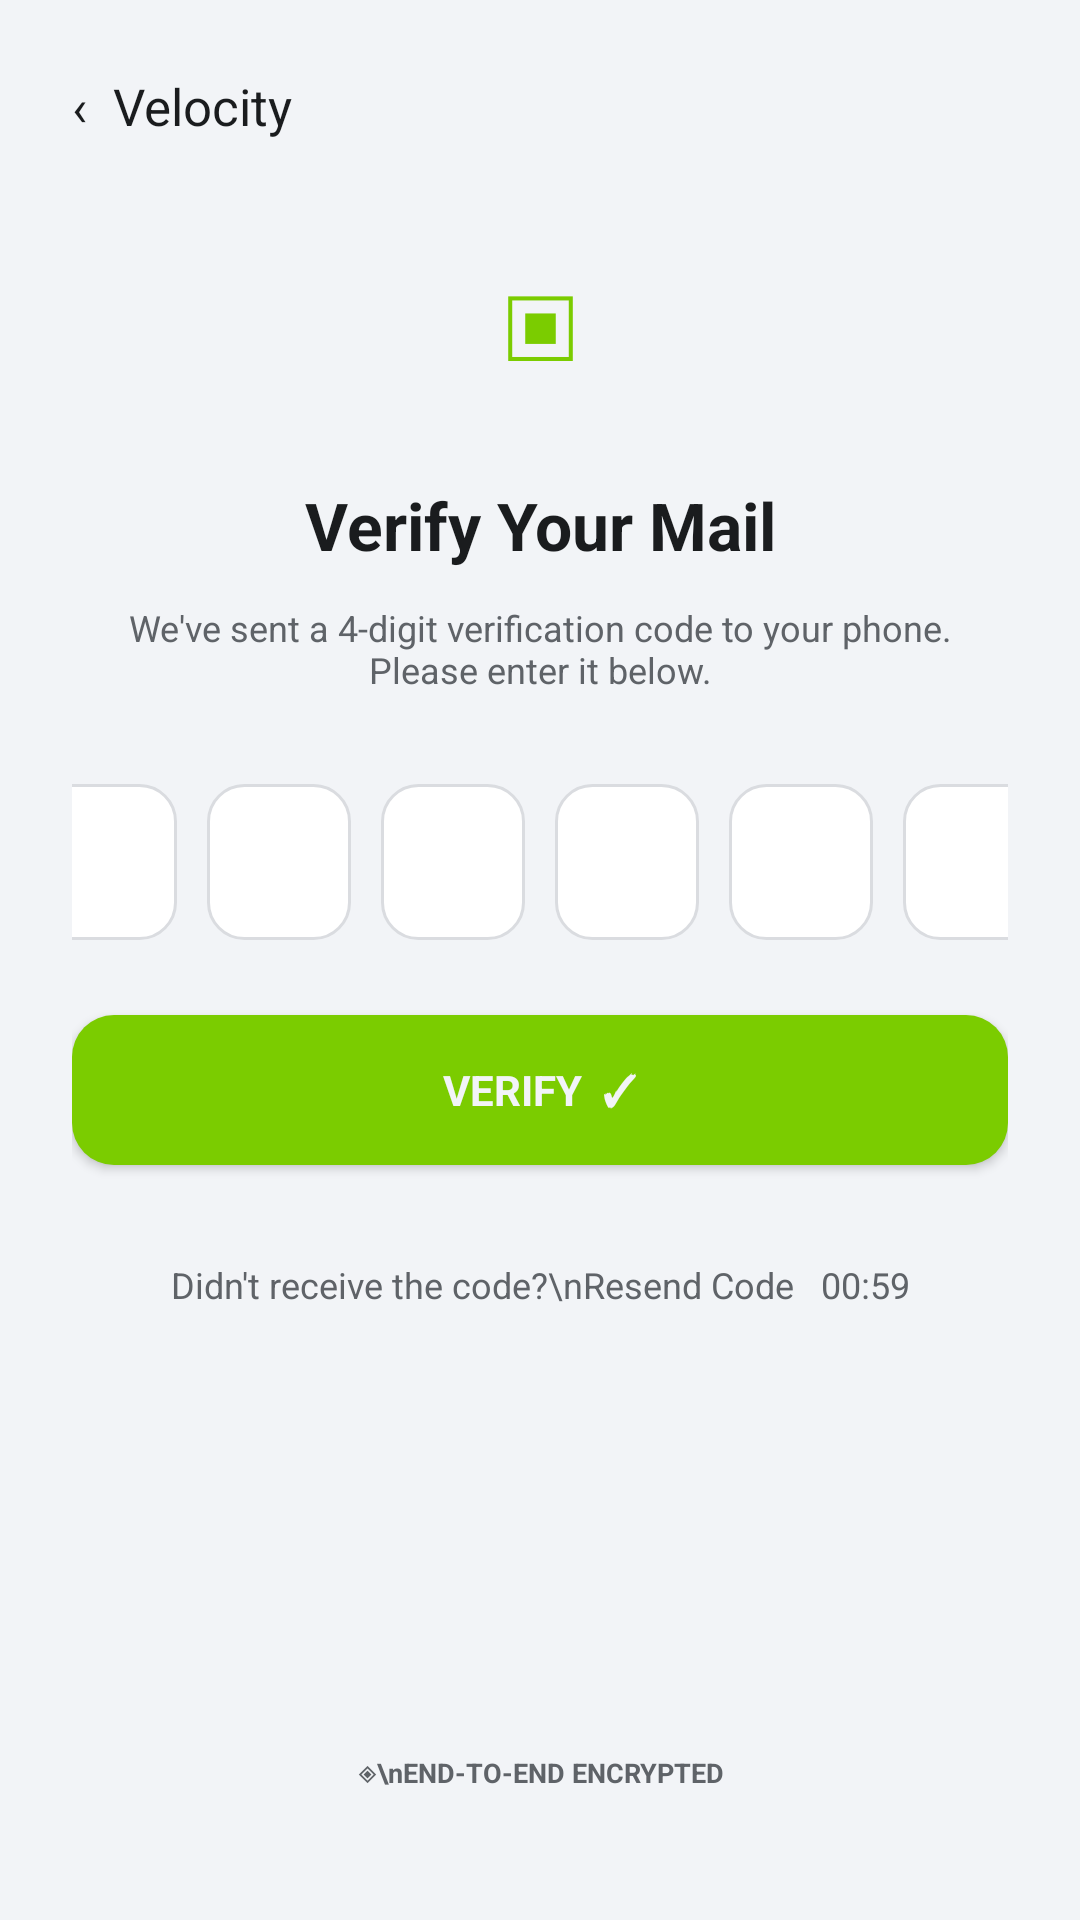

This screen was rendered from an Android layout file. Write that file and the resources it references.
<!-- AndroidManifest.xml: application theme AppTheme -->
<!-- res/layout/activity_otp.xml -->
<?xml version="1.0" encoding="utf-8"?>
<ScrollView xmlns:android="http://schemas.android.com/apk/res/android"
    xmlns:tools="http://schemas.android.com/tools"
    tools:theme="@style/PreviewTheme"
    android:layout_width="match_parent"
    android:layout_height="match_parent"
    android:background="@color/dark_bg"
    android:fillViewport="true">

    <LinearLayout
        android:layout_width="match_parent"
        android:layout_height="wrap_content"
        android:orientation="vertical"
        android:padding="24dp">

        <TextView
            android:id="@+id/backButton"
            android:layout_width="match_parent"
            android:layout_height="55dp"
            android:text="‹  Velocity"
            android:textColor="@color/text_primary"
            android:textSize="17sp"
            android:clickable="true"
            android:focusable="true" />

        <TextView
            android:layout_width="match_parent"
            android:layout_height="55dp"
            android:gravity="center"
            android:text="▣"
            android:textColor="@color/lime"
            android:textSize="36sp" />

        <TextView
            android:layout_width="match_parent"
            android:layout_height="42dp"
            android:layout_marginTop="20dp"
            android:gravity="center"
            android:text="Verify Your Mail"
            android:textColor="@color/text_primary"
            android:textSize="22sp"
            android:textStyle="bold" />

        <TextView
            android:id="@+id/phoneInfoHint"
            android:layout_width="match_parent"
            android:layout_height="wrap_content"
            android:layout_marginTop="5dp"
            android:gravity="center"
            android:text="We've sent a 4-digit verification code to your phone. Please enter it below."
            android:textColor="@color/text_secondary"
            android:textSize="12sp" />

        <LinearLayout
            android:layout_width="match_parent"
            android:layout_height="wrap_content"
            android:layout_marginTop="25dp"
            android:gravity="center"
            android:orientation="horizontal">

            <EditText
                android:id="@+id/otp1"
                android:layout_width="48dp"
                android:layout_height="52dp"
                android:layout_margin="5dp"
                android:gravity="center"
                android:inputType="number"
                android:maxLength="1"
                android:textColor="@color/text_primary"
                android:background="@drawable/bg_input"
                android:textSize="18sp" />

            <EditText
                android:id="@+id/otp2"
                android:layout_width="48dp"
                android:layout_height="52dp"
                android:layout_margin="5dp"
                android:gravity="center"
                android:inputType="number"
                android:maxLength="1"
                android:textColor="@color/text_primary"
                android:background="@drawable/bg_input"
                android:textSize="18sp" />

            <EditText
                android:id="@+id/otp3"
                android:layout_width="48dp"
                android:layout_height="52dp"
                android:layout_margin="5dp"
                android:gravity="center"
                android:inputType="number"
                android:maxLength="1"
                android:textColor="@color/text_primary"
                android:background="@drawable/bg_input"
                android:textSize="18sp" />

            <EditText
                android:id="@+id/otp4"
                android:layout_width="48dp"
                android:layout_height="52dp"
                android:layout_margin="5dp"
                android:gravity="center"
                android:inputType="number"
                android:maxLength="1"
                android:textColor="@color/text_primary"
                android:background="@drawable/bg_input"
                android:textSize="18sp" />

            <EditText
                android:id="@+id/otp5"
                android:layout_width="48dp"
                android:layout_height="52dp"
                android:layout_margin="5dp"
                android:gravity="center"
                android:inputType="number"
                android:maxLength="1"
                android:textColor="@color/text_primary"
                android:background="@drawable/bg_input"
                android:textSize="18sp" />

            <EditText
                android:id="@+id/otp6"
                android:layout_width="48dp"
                android:layout_height="52dp"
                android:layout_margin="5dp"
                android:gravity="center"
                android:inputType="number"
                android:maxLength="1"
                android:textColor="@color/text_primary"
                android:background="@drawable/bg_input"
                android:textSize="18sp" />

        </LinearLayout>

        <Button
            android:id="@+id/verifyButton"
            android:layout_width="match_parent"
            android:layout_height="50dp"
            android:layout_marginTop="20dp"
            android:text="Verify  ✓"
            android:textColor="@color/dark_bg"
            android:textStyle="bold"
            android:background="@drawable/bg_button" />

        <TextView
            android:id="@+id/resendButton"
            android:layout_width="match_parent"
            android:layout_height="48dp"
            android:layout_marginTop="16dp"
            android:clickable="true"
            android:focusable="true"
            android:gravity="center"
            android:text="Didn't receive the code?\nResend Code   00:59"
            android:textColor="@color/text_secondary"
            android:textSize="12sp" />

        <View
            android:layout_width="1dp"
            android:layout_height="0dp"
            android:layout_weight="1"
            android:minHeight="100dp" />

        <TextView
            android:layout_width="match_parent"
            android:layout_height="50dp"
            android:gravity="center"
            android:text="◈\nEND-TO-END ENCRYPTED"
            android:textColor="@color/text_secondary"
            android:textSize="9sp"
            android:textStyle="bold" />

    </LinearLayout>
</ScrollView>
<!-- resources referenced by this layout -->
<resources>
  <color name="dark_bg">#F2F4F7</color>
  <color name="lime">#7BCC00</color>
  <color name="text_primary">#1A1C1E</color>
  <color name="text_secondary">#5F6368</color>
  <!-- drawable bg_button (drawable) -->
  <shape xmlns:android="http://schemas.android.com/apk/res/android">
      <solid android:color="@color/lime"/>
      <corners android:radius="14dp"/>
      <padding android:left="16dp" android:right="16dp" android:top="10dp" android:bottom="10dp"/>
  </shape>
  <!-- drawable bg_input (drawable) -->
  <shape xmlns:android="http://schemas.android.com/apk/res/android">
      <solid android:color="@color/dark_card"/>
      <stroke android:width="1dp" android:color="@color/border"/>
      <corners android:radius="12dp"/>
      <padding android:left="14dp" android:right="14dp" android:top="4dp" android:bottom="4dp"/>
  </shape>
  <style name="PreviewTheme" parent="Theme.MaterialComponents.DayNight.NoActionBar">
          <item name="android:fontFamily">sans-serif</item>
          <item name="android:windowActionModeOverlay">true</item>
          <item name="android:colorAccent">@color/lime</item>
          <item name="android:windowBackground">@color/dark_bg</item>
          <item name="android:navigationBarColor">@color/dark_bg</item>
          <item name="android:statusBarColor">@color/dark_bg</item>
      </style>
  <style name="AppTheme" parent="Theme.MaterialComponents.DayNight.NoActionBar">
          <item name="android:fontFamily">sans-serif</item>
          <item name="android:statusBarColor">?android:attr/colorBackground</item>
          <item name="android:windowLightStatusBar">true</item>
          <item name="android:navigationBarColor">?android:attr/colorBackground</item>
          <item name="android:colorAccent">@color/lime</item>
      </style>
  <color name="dark_card">#FFFFFF</color>
  <color name="border">#DADCE0</color>
</resources>
